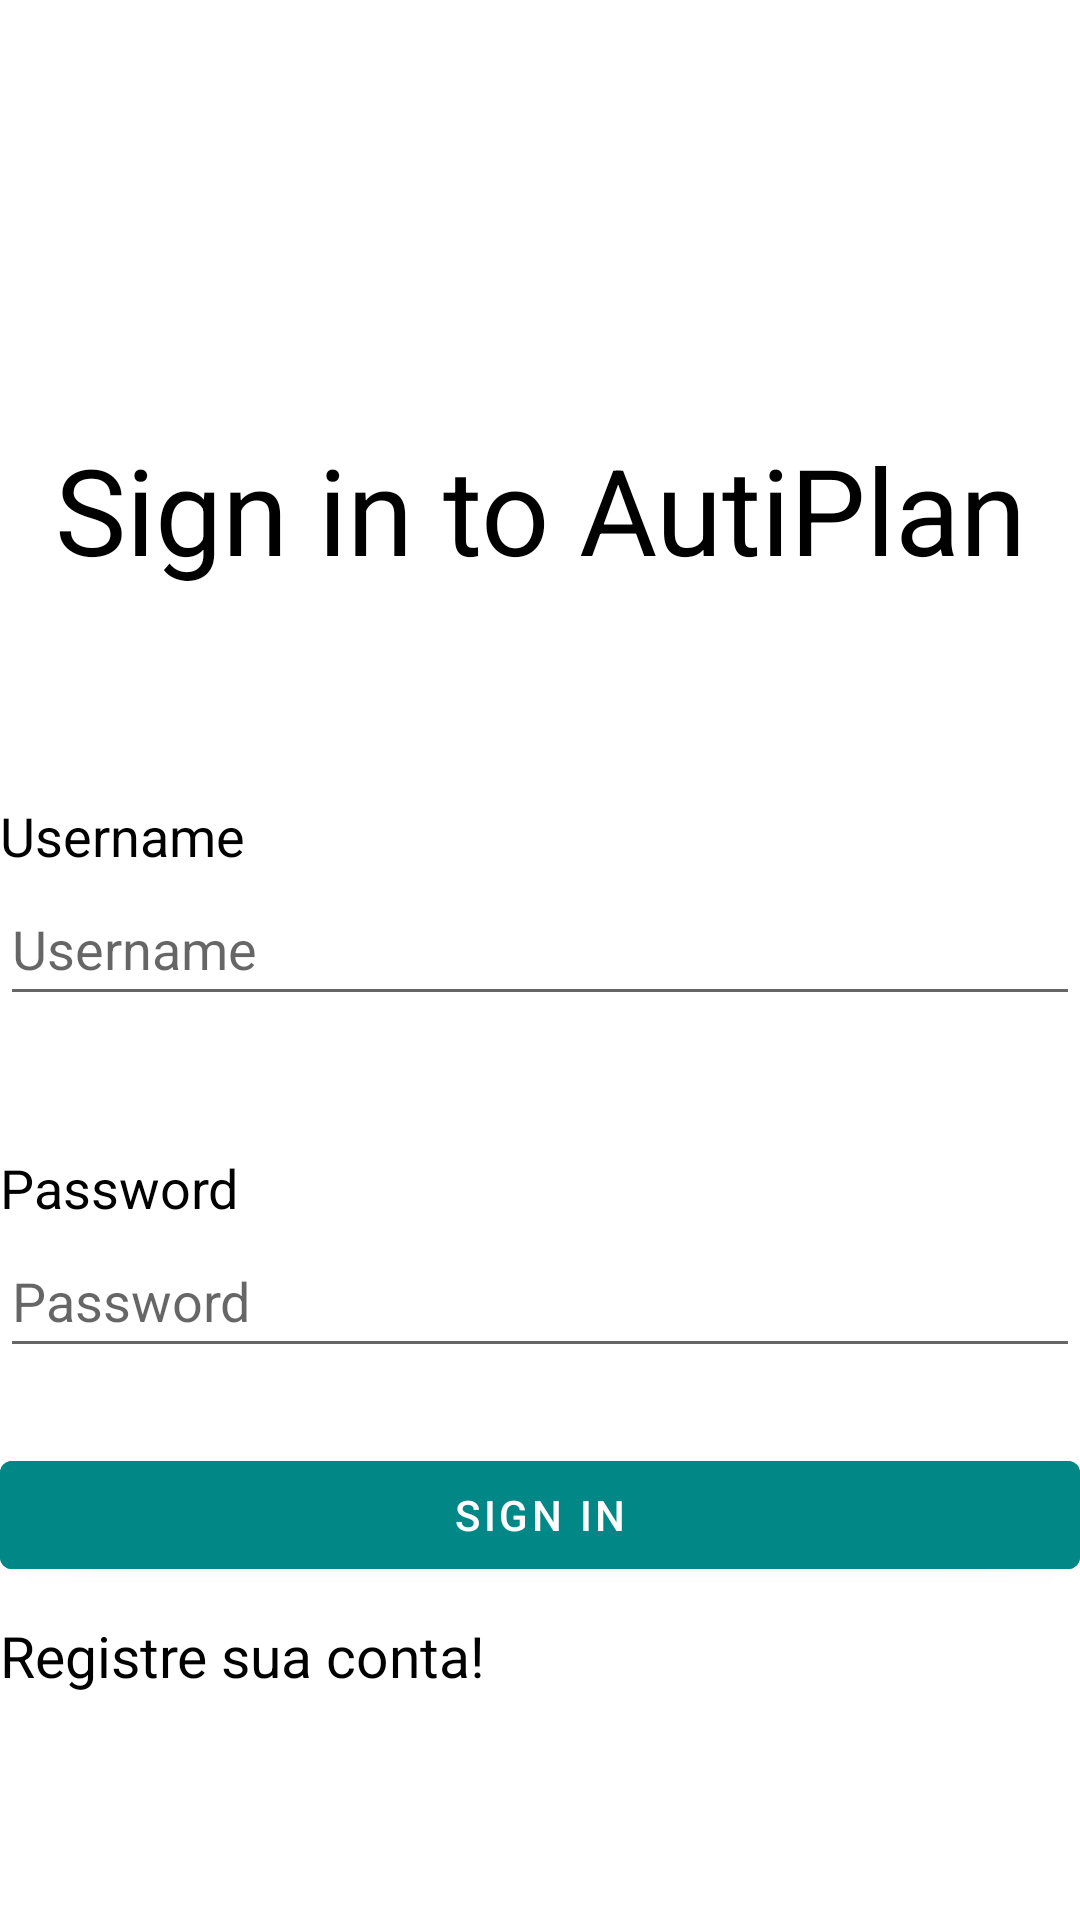

Android layout source for this screen:
<!-- AndroidManifest.xml: activity theme Theme.MaterialComponents.DayNight.NoActionBar -->
<!-- res/layout/activity_login.xml -->
<?xml version="1.0" encoding="utf-8"?>
<LinearLayout xmlns:android="http://schemas.android.com/apk/res/android"
    xmlns:app="http://schemas.android.com/apk/res-auto"
    xmlns:tools="http://schemas.android.com/tools"
    android:id="@+id/main"
    android:layout_width="match_parent"
    android:layout_height="match_parent"
    android:orientation="vertical"
    tools:context=".LoginActivity">

    <ImageView
        android:id="@+id/icon_moon"
        android:layout_width="wrap_content"
        android:layout_height="wrap_content"
        android:src="@drawable/ic_moon"
        android:contentDescription="Ícone da Lua"
        android:layout_marginTop="58sp"
        android:layout_marginRight="15sp"
        android:layout_gravity="end"
        android:clickable="true"

    />


    <TextView
        android:layout_width="match_parent"
        android:layout_height="wrap_content"
        android:id="@+id/loginTitle"
        android:text="Sign in to AutiPlan"
        android:textSize="40sp"
        android:layout_marginTop="85sp"
        android:gravity="center"
        android:paddingBottom="25dp"
        android:textColor="@color/black"

        />


    <TextView
        android:layout_width="wrap_content"
        android:layout_height="wrap_content"
        android:id="@+id/labelUsername"
        android:text="Username"
        android:textSize="18sp"
        android:textColor="@color/black"
        android:layout_marginTop="45dp"

        />
    <EditText
        android:layout_width="match_parent"
        android:layout_height="wrap_content"
        android:id="@+id/loginUsername"
        android:hint="Username"
        android:minHeight="48dp"
        />

    <TextView
        android:layout_width="wrap_content"
        android:layout_height="wrap_content"
        android:id="@+id/labelPassword"
        android:text="Password"
        android:textSize="18sp"
        android:textColor="@color/black"
        android:layout_marginTop="45dp"

        />
    <EditText
        android:layout_width="match_parent"
        android:layout_height="wrap_content"
        android:id="@+id/loginPassword"
        android:hint="Password"
        android:layout_marginBottom="25dp"
        android:minHeight="48dp"
        />


    <Button
        android:layout_width="match_parent"
        android:layout_height="wrap_content"
        android:id="@+id/loginButton"
        android:text="Sign in"
        android:backgroundTint="@color/teal_700"

        />


    <TextView
        android:layout_width="wrap_content"
        android:layout_height="wrap_content"
        android:id="@+id/registerEdit"
        android:text="Registre sua conta!"
        android:textSize="19sp"
        android:textColor="@color/black"
        android:layout_marginTop="10sp"
        />
 </LinearLayout>
<!-- resources referenced by this layout -->
<resources>
  <color name="black">#FF000000</color>
  <color name="teal_700">#FF018786</color>
</resources>
